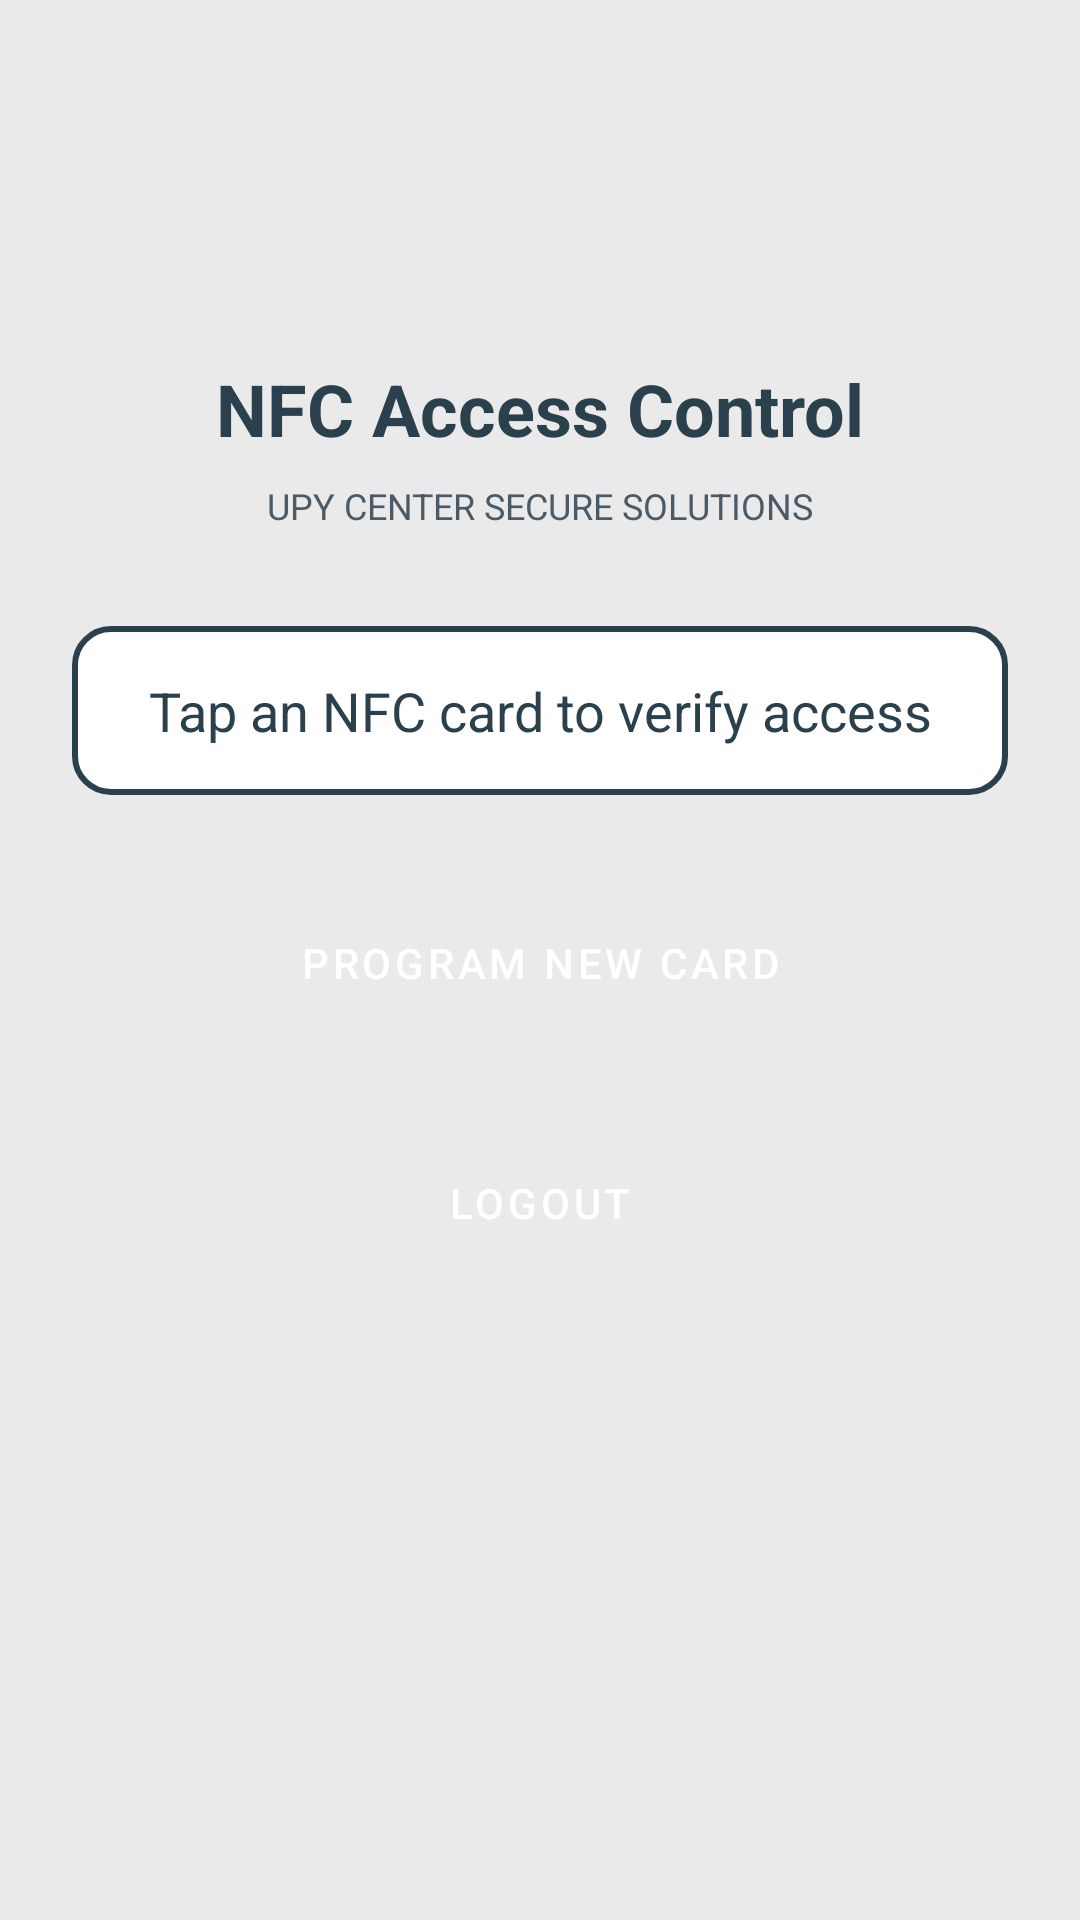

Layout XML and referenced resources for this Android screen:
<!-- AndroidManifest.xml: activity theme Theme.UPYSentinel -->
<!-- res/layout/activity_main.xml -->
<?xml version="1.0" encoding="utf-8"?>
<LinearLayout xmlns:android="http://schemas.android.com/apk/res/android"
    xmlns:app="http://schemas.android.com/apk/res-auto"
    android:layout_width="match_parent"
    android:layout_height="match_parent"
    android:orientation="vertical"
    android:padding="24dp"
    android:background="@color/upy_background">

    <ImageView
        android:layout_width="80dp"
        android:layout_height="80dp"
        android:layout_marginBottom="16dp"
        android:src="@drawable/upy_center_logo"
        android:layout_gravity="center"
        android:contentDescription="@string/app_name" />

    <TextView
        android:layout_width="wrap_content"
        android:layout_height="wrap_content"
        android:text="@string/main_title"
        android:textSize="24sp"
        android:textStyle="bold"
        android:textColor="@color/upy_primary"
        android:layout_marginBottom="8dp"
        android:layout_gravity="center" />

    <TextView
        android:layout_width="wrap_content"
        android:layout_height="wrap_content"
        android:text="UPY CENTER SECURE SOLUTIONS"
        android:textSize="12sp"
        android:textStyle="normal"
        android:textColor="@color/upy_primary_light"
        android:layout_marginBottom="32dp"
        android:layout_gravity="center" />

    <TextView
        android:id="@+id/statusText"
        android:layout_width="match_parent"
        android:layout_height="wrap_content"
        android:text="@string/scan_instruction"
        android:textSize="18sp"
        android:textAlignment="center"
        android:layout_marginBottom="32dp"
        android:padding="16dp"
        android:background="@drawable/status_background"
        android:textColor="@color/upy_primary" />

    <Button
        android:id="@+id/programCardButton"
        android:layout_width="match_parent"
        android:layout_height="wrap_content"
        android:text="@string/program_card"
        android:layout_marginBottom="16dp"
        style="@style/Button.Success" />

    <Button
        android:id="@+id/stopAlarmButton"
        android:layout_width="match_parent"
        android:layout_height="wrap_content"
        android:text="Stop Alarm"
        android:layout_marginBottom="16dp"
        android:visibility="gone"
        style="@style/Button.Error" />

    <Button
        android:id="@+id/enableNfcButton"
        android:layout_width="match_parent"
        android:layout_height="wrap_content"
        android:text="Enable NFC"
        android:layout_marginBottom="16dp"
        android:visibility="gone"
        style="@style/Button.Primary" />

    <Button
        android:id="@+id/logoutButton"
        android:layout_width="match_parent"
        android:layout_height="wrap_content"
        android:text="@string/logout"
        android:layout_marginTop="16dp"
        style="@style/Button.Error" />

</LinearLayout>
<!-- resources referenced by this layout -->
<resources>
  <color name="upy_background">#FFEAEAEA</color>
  <color name="upy_primary">#FF2A404D</color>
  <color name="upy_primary_light">#FF4A5A67</color>
  <!-- drawable status_background (drawable) -->
  <?xml version="1.0" encoding="utf-8"?>
  <shape xmlns:android="http://schemas.android.com/apk/res/android"
      android:shape="rectangle">
      <solid android:color="@color/white" />
      <corners android:radius="12dp" />
      <stroke
          android:width="2dp"
          android:color="@color/upy_primary" />
  </shape>
  <string name="app_name">UPY CENTER</string>
  <string name="logout">Logout</string>
  <string name="main_title">NFC Access Control</string>
  <string name="program_card">Program New Card</string>
  <string name="scan_instruction">Tap an NFC card to verify access</string>
  <style name="Button.Error" parent="Widget.MaterialComponents.Button">
          <item name="backgroundTint">@color/error_red</item>
          <item name="android:textColor">@color/white</item>
          <item name="android:elevation">4dp</item>
      </style>
  <style name="Button.Primary" parent="Widget.MaterialComponents.Button">
          <item name="backgroundTint">@color/upy_primary</item>
          <item name="android:textColor">@color/white</item>
          <item name="android:textSize">16sp</item>
          <item name="android:padding">16dp</item>
          <item name="android:elevation">4dp</item>
      </style>
  <style name="Button.Success" parent="Widget.MaterialComponents.Button">
          <item name="backgroundTint">@color/success_green</item>
          <item name="android:textColor">@color/white</item>
          <item name="android:elevation">4dp</item>
      </style>
  <style name="Theme.UPYSentinel" parent="Theme.MaterialComponents.DayNight.DarkActionBar">
          <item name="colorPrimary">@color/upy_primary</item>
          <item name="colorPrimaryVariant">@color/upy_primary_dark</item>
          <item name="colorOnPrimary">@color/white</item>
          <item name="colorSecondary">@color/upy_primary_light</item>
          <item name="colorSecondaryVariant">@color/upy_primary_dark</item>
          <item name="colorOnSecondary">@color/white</item>
          <item name="android:statusBarColor" tools:targetApi="l">?attr/colorPrimaryVariant</item>
          <item name="android:windowBackground">@color/upy_background</item>
      </style>
  <color name="white">#FFFFFFFF</color>
  <color name="error_red">#FFF44336</color>
  <color name="success_green">#FF4CAF50</color>
  <color name="upy_primary_dark">#FF1E2D35</color>
</resources>
